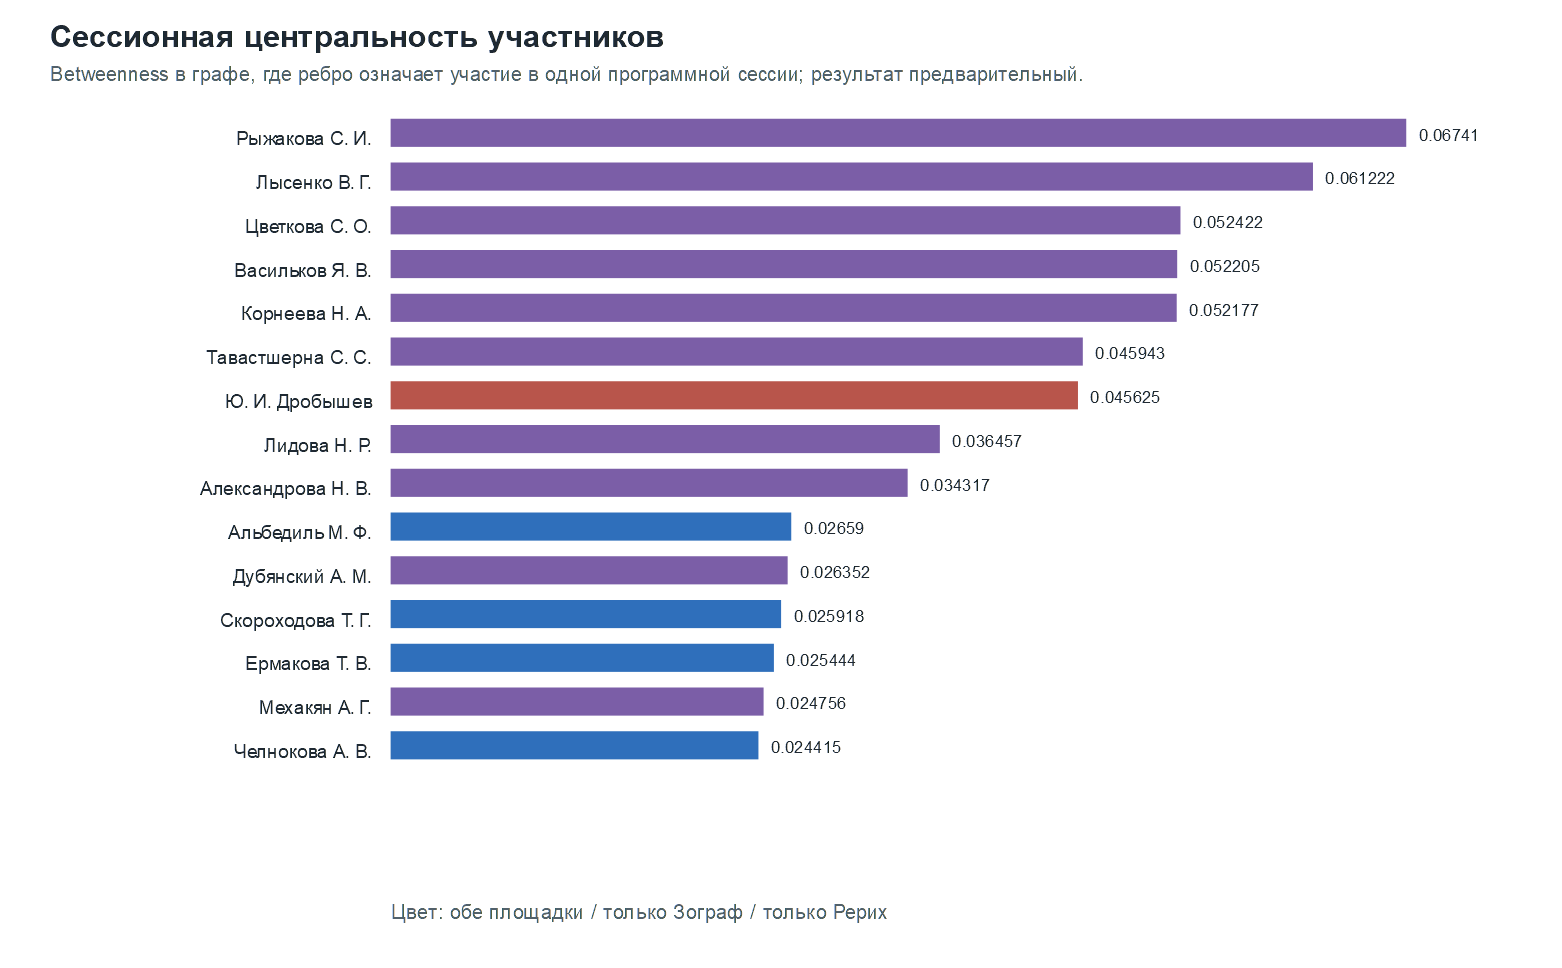

The data file committed next to this chart (first rows):
person_id, display_name, session_betweenness, session_graph_degree, multi_person_sessions, total_participations, zograf, roerich, balance, series_attended
PERS_d98da899, Рыжакова Светлана Игоревна, 0.06741, 111, 26, 26, 21, 5, 0.615, both
PERS_12125da9, Лысенко Виктория Георгиевна, 0.06122, 110, 25, 25, 19, 6, 0.52, both
PERS_c52dfaa0, Цветкова Светлана Олеговна, 0.05242, 101, 27, 27, 15, 12, 0.111, both
PERS_829c1de5, Васильков Ярослав Владимирович, 0.05221, 100, 20, 20, 19, 1, 0.9, both
PERS_40862f5e, Корнеева Наталья Афанасьевна, 0.05218, 100, 29, 29, 15, 14, 0.034, both
PERS_11da326d, Тавастшерна Сергей Сергеевич, 0.04594, 107, 29, 29, 17, 12, 0.172, both
PERS_da862dde, Ю. И. Дробышев, 0.04562, 42, 15, 15, 0, 15, -1.0, roerich_only
PERS_e1dd6b3e, Лидова Наталья Ростиславовна, 0.03646, 74, 16, 16, 8, 8, 0.0, both
PERS_f074f69f, Александрова Наталия Владимировна, 0.03432, 90, 27, 27, 12, 15, -0.111, both
PERS_9a855a7b, Альбедиль Маргарита Федоровна, 0.02659, 89, 19, 19, 19, 0, 1.0, zograf_only
PERS_1fa7cc0c, Дубянский Александр Михайлович, 0.02635, 79, 21, 21, 10, 11, -0.048, both
PERS_3357f25b, Скороходова Татьяна Григорьевна, 0.02592, 84, 18, 18, 18, 0, 1.0, zograf_only
PERS_fb25c80f, Ермакова Татьяна Викторовна, 0.02544, 81, 15, 15, 15, 0, 1.0, zograf_only
PERS_f2fef030, Мехакян Арег Гайкович, 0.02476, 69, 20, 20, 5, 15, -0.5, both
PERS_91b473b1, Челнокова Анна Витальевна, 0.02441, 64, 10, 10, 10, 0, 1.0, zograf_only
PERS_a84aedaa, Шомахмадов Сафарали Хайбуллоевич, 0.02314, 58, 8, 8, 8, 0, 1.0, zograf_only
PERS_003adcfe, Псху Рузана Владимировна, 0.02275, 85, 18, 19, 19, 0, 1.0, zograf_only
PERS_c48611e0, Островская Елена Петровна, 0.02035, 87, 16, 16, 16, 0, 1.0, zograf_only
PERS_e9545a0b, А. М. Шустова, 0.01966, 41, 14, 15, 0, 15, -1.0, roerich_only
PERS_1a097e52, Парибок Андрей Всеволодович, 0.01895, 83, 17, 17, 17, 0, 1.0, zograf_only
PERS_72506535, Крылова Анастасия Сергеевна, 0.01785, 52, 11, 11, 8, 3, 0.455, both
PERS_3e105f43, Игнатьев Андрей Александрович, 0.01744, 70, 18, 18, 18, 0, 1.0, zograf_only
PERS_e31ca12d, Вечерина Ольга Павловна, 0.0157, 68, 15, 15, 8, 7, 0.067, both
PERS_a0264ac5, Бурмистров Сергей Леонидович, 0.01469, 67, 10, 10, 10, 0, 1.0, zograf_only
PERS_bc97fb65, Краснодембская Нина Георгиевна, 0.0142, 75, 14, 14, 14, 0, 1.0, zograf_only
PERS_f19cd8a1, Котин Игорь Юрьевич, 0.01404, 58, 11, 11, 11, 0, 1.0, zograf_only
PERS_9ad66151, Д. Н. Лелюхин, 0.01354, 72, 11, 11, 6, 5, 0.091, both
PERS_8516d1e4, Гасунс Марцис Юрьевич, 0.01352, 44, 8, 8, 6, 2, 0.5, both
PERS_6578b52d, Е. В. Тюлина, 0.01331, 41, 16, 16, 0, 16, -1.0, roerich_only
PERS_260a598a, Пахомов Сергей Владимирович, 0.01311, 74, 15, 15, 15, 0, 1.0, zograf_only
PERS_efc88709, Канаева Наталия Алексеевна, 0.01277, 56, 6, 6, 3, 3, 0.0, both
PERS_dd7de77e, Е. К. Бросалина, 0.01271, 65, 11, 11, 11, 0, 1.0, zograf_only
PERS_56508328, Десницкая Евгения Алексеевна, 0.01258, 67, 16, 16, 16, 0, 1.0, zograf_only
PERS_c58aa839, В. Видунас, 0.0123, 66, 15, 15, 15, 0, 1.0, zograf_only
PERS_41d6aa73, Воробьева Дарья Николаевна, 0.01219, 53, 14, 14, 5, 9, -0.286, both
PERS_92868e4f, Д. И. Жутаев, 0.01171, 54, 15, 15, 3, 12, -0.6, both
PERS_36dabb79, А. Г. Гурия, 0.01164, 40, 10, 10, 1, 9, -0.8, both
PERS_f8ab5755, Оранская Татьяна Иосифовна, 0.01149, 50, 7, 7, 7, 0, 1.0, zograf_only
PERS_61202bf3, Ю. М. Алиханова, 0.01132, 54, 15, 15, 7, 8, -0.067, both
PERS_db046be0, Сабирова Римма Наилевна, 0.01079, 46, 7, 7, 7, 0, 1.0, zograf_only
PERS_0c451d76, Лобанов Сергей Владимирович, 0.0103, 67, 10, 10, 10, 0, 1.0, zograf_only
PERS_8df3730a, Донченко Сергей Сергеевич, 0.009921, 57, 8, 8, 8, 0, 1.0, zograf_only
PERS_7f908d49, Стрельцова Лилия Александровна, 0.009846, 46, 6, 6, 6, 0, 1.0, zograf_only
PERS_05d56645, Бабин Александр Николаевич, 0.008541, 41, 12, 12, 6, 6, 0.0, both
PERS_5228da95, В. В. Вертоградова, 0.008227, 42, 17, 17, 1, 16, -0.882, both
PERS_8e117242, Е.?А. Юдицкая, 0.008005, 43, 12, 12, 3, 9, -0.5, both
PERS_ba81468a, Ю. Г. Кокова, 0.00788, 52, 8, 8, 8, 0, 1.0, zograf_only
PERS_c5677a3f, А. В. Зорин, 0.00785, 71, 12, 12, 12, 0, 1.0, zograf_only
PERS_9374fd12, Е. Г. Вырщиков, 0.007652, 39, 16, 16, 0, 16, -1.0, roerich_only
PERS_7eb0dc30, Зимина Татьяна Александровна, 0.007616, 66, 8, 8, 8, 0, 1.0, zograf_only
PERS_3c202afd, Крапивина Раиса Николаевна, 0.007419, 37, 7, 7, 5, 2, 0.429, both
PERS_5d34c947, Волошина Оксана Анатольевна, 0.007187, 67, 9, 9, 9, 0, 1.0, zograf_only
PERS_9f398436, Куликов Леонид Игоревич, 0.007154, 39, 8, 8, 5, 3, 0.25, both
PERS_cfb92c5f, Уланский Евгений Александрович, 0.007046, 47, 7, 7, 4, 3, 0.143, both
PERS_37bb2d43, Покатилов Сергей Андреевич, 0.007018, 14, 2, 2, 2, 0, 1.0, zograf_only
PERS_22d87263, Костина Екатерина Александровна, 0.006928, 63, 7, 7, 7, 0, 1.0, zograf_only
PERS_7542d270, Демченко Максим Борисович, 0.00692, 53, 10, 10, 10, 0, 1.0, zograf_only
PERS_6441d568, Соболева Елена Станиславовна, 0.006828, 50, 8, 8, 8, 0, 1.0, zograf_only
PERS_3b196639, Гордийчук Николай Валентинович, 0.00674, 39, 10, 10, 5, 5, 0.0, both
PERS_0e0a154e, Титлин Лев Игоревич, 0.00669, 39, 7, 7, 3, 4, -0.143, both
... 226 more rows
